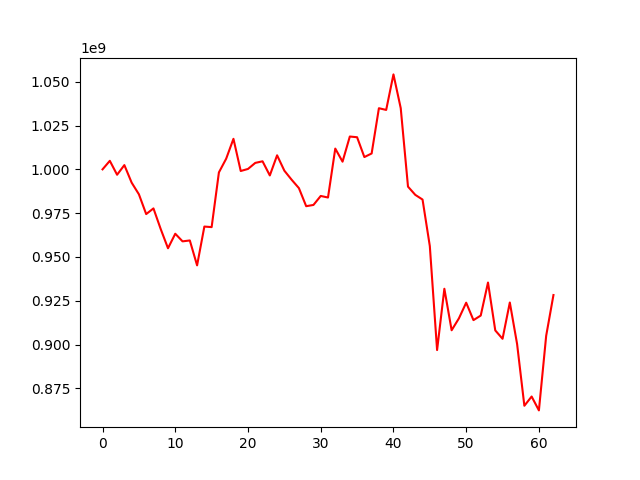

Source data for this figure (header and first rows):
, 0
0, 1000000000
1, 1004865149
2, 996920280
3, 1002430064
4, 992427503
5, 985759033
6, 974478901
7, 977707635
8, 965902784
9, 954972481
10, 963254578
11, 958909181
12, 959427479
13, 945207979
14, 967358001
15, 967041013
16, 998258538
17, 1006084062
18, 1017419685
19, 999061218
20, 1000234479
21, 1003681404
22, 1004595685
23, 996522884
24, 1008016271
25, 999234288
26, 994072343
27, 989282882
28, 978976880
29, 979692047
30, 984817537
31, 983928639
32, 1011848055
33, 1004379186
34, 1018733392
35, 1018327191
36, 1007018935
37, 1009054535
38, 1034885005
39, 1033911203
40, 1054181395
41, 1034938419
42, 990134088
43, 985449371
44, 982761171
45, 956221785
46, 896883740
47, 931856853
48, 908182821
49, 914961639
50, 923915059
51, 913962968
52, 916570875
53, 935424420
54, 908092557
55, 903320923
56, 924031019
57, 900354997
58, 865099851
59, 870372097
... 3 more rows
